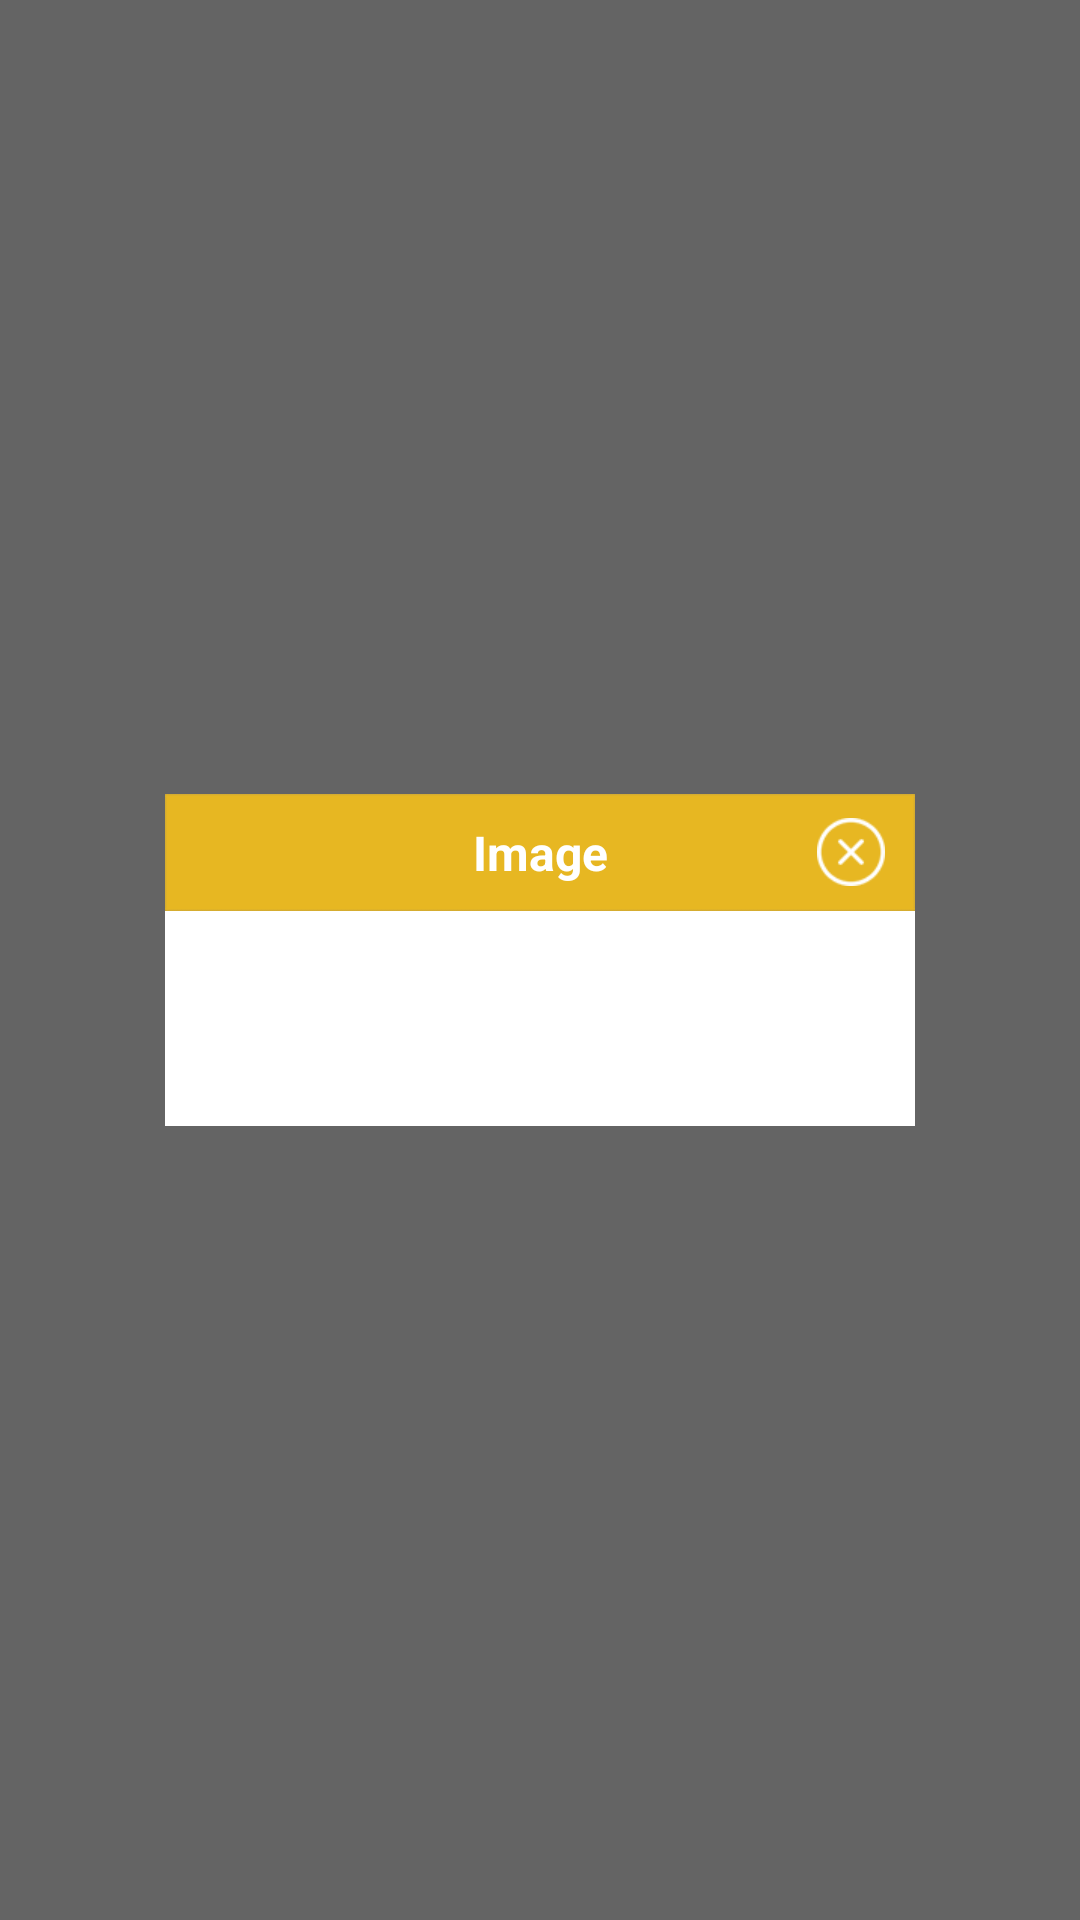

Android layout source for this screen:
<!-- AndroidManifest.xml: application theme AppTheme -->
<!-- res/layout/custom_alert.xml -->
<?xml version="1.0" encoding="utf-8"?>
<FrameLayout xmlns:android="http://schemas.android.com/apk/res/android"
    android:layout_width="match_parent"
    android:layout_height="match_parent"
    android:layout_marginLeft="10dp"
    android:layout_marginRight="10dp"
    android:background="#99000000">

    <LinearLayout
        android:layout_width="@dimen/textview_width_600"
        android:layout_height="wrap_content"
        android:layout_gravity="center"
        android:background="#48b3bd"
        android:gravity="center"
        android:orientation="vertical">

        <RelativeLayout
            android:layout_width="match_parent"
            android:layout_height="@dimen/b_height_44"
            android:background="@drawable/blank_header_dialog"
            android:orientation="horizontal">


            <TextView
                android:id="@+id/title"
                android:layout_width="match_parent"
                android:layout_height="wrap_content"
                android:layout_centerInParent="true"
                android:layout_gravity="center"
                android:layout_marginLeft="30dp"
                android:layout_marginRight="30dp"
                android:gravity="center_horizontal"
                android:text="Image"
                android:textColor="@color/white"
                android:textSize="@dimen/large_text_size"
                android:textStyle="bold" />

            <ImageButton
                android:id="@+id/cancel"
                android:layout_width="wrap_content"
                android:layout_height="wrap_content"
                android:layout_alignParentRight="true"
                android:layout_centerVertical="true"
                android:layout_gravity="right|center_vertical"
                android:layout_marginRight="@dimen/lmargin_10"
                android:background="@drawable/icon_close"
                android:visibility="visible" />
        </RelativeLayout>

        <LinearLayout
            android:id="@+id/ll_container"
            android:layout_width="match_parent"
            android:layout_height="match_parent"
            android:background="@android:color/white">

            <LinearLayout
                android:id="@+id/dialog_layout"
                android:layout_width="match_parent"
                android:layout_height="match_parent"
                android:layout_margin="@dimen/lpadding_10"
                android:background="@color/white"
                android:orientation="vertical"
                android:padding="@dimen/lpadding_10">

                <TextView
                    android:id="@+id/tv_msg"
                    android:layout_width="wrap_content"
                    android:layout_height="wrap_content"
                    android:layout_gravity="center"
                    android:layout_margin="@dimen/lpadding_5"
                    android:gravity="center"
                    android:textColor="@color/dgrey"
                    android:textSize="@dimen/large_text_size"
                    android:textStyle="bold" />

                <LinearLayout
                    android:id="@+id/btn_container"
                    android:layout_width="match_parent"
                    android:layout_height="wrap_content"

                    android:layout_marginTop="@dimen/lmargin_10"
                    android:gravity="center"
                    android:visibility="gone"
                    android:orientation="horizontal"
                >

                    <Button

                        android:id="@+id/btn_ok"
                        android:layout_width="@dimen/button_width"
                        android:layout_height="@dimen/button_height"
                        android:layout_gravity="center"
                        android:layout_marginRight="10dp"
                        android:background="@drawable/lbtn_login"
                        android:gravity="center"
                        android:paddingBottom="10dp"
                        android:paddingTop="10dp"
                        android:text="OK"
                        android:textColor="@color/white"
                        android:textSize="@dimen/medium_text_size"
                        android:textStyle="bold" />

                    <Button
                        android:id="@+id/btn_cancel"
                        android:layout_width="@dimen/button_width"
                        android:layout_height="@dimen/button_height"
                        android:layout_gravity="center"
                        android:layout_marginRight="10dp"
                        android:background="@drawable/lbtn_login"
                        android:gravity="center"
                        android:paddingBottom="10dp"
                        android:paddingTop="10dp"
                        android:text="Cancel"
                        android:textColor="@color/white"
                        android:textSize="@dimen/medium_text_size"
                        android:textStyle="bold"
                        android:visibility="gone" />
                </LinearLayout>
            </LinearLayout>
        </LinearLayout>
    </LinearLayout>

</FrameLayout>
<!-- resources referenced by this layout -->
<resources>
  <color name="dgrey">#7c7c7c</color>
  <color name="white">#FFFFFF</color>
  <dimen name="b_height_44">39dip</dimen>
  <dimen name="button_height">35dp</dimen>
  <dimen name="button_width">89dp</dimen>
  <dimen name="large_text_size">16dp</dimen>
  <dimen name="lmargin_10">10dip</dimen>
  <dimen name="lpadding_10">10dp</dimen>
  <dimen name="lpadding_5">5dip</dimen>
  <dimen name="medium_text_size">12dp</dimen>
  <dimen name="textview_width_600">250dip</dimen>
  <!-- drawable blank_header_dialog: png bitmap (drawable-hdpi, 3183 bytes) -->
  <!-- drawable icon_close: png bitmap (drawable-large-hdpi, 4187 bytes) -->
  <!-- drawable lbtn_login: png bitmap (drawable-hdpi, 3228 bytes) -->
  <style name="AppTheme" parent="Theme.AppCompat.Light.DarkActionBar">
          
          <item name="colorPrimary">@color/colorPrimary</item>
          <item name="colorPrimaryDark">@color/colorPrimaryDark</item>
          <item name="colorAccent">@color/colorAccent</item>
      </style>
  <color name="colorPrimary">#E7B724</color>
  <color name="colorPrimaryDark">#E7B724</color>
  <color name="colorAccent">#E7B724</color>
</resources>
